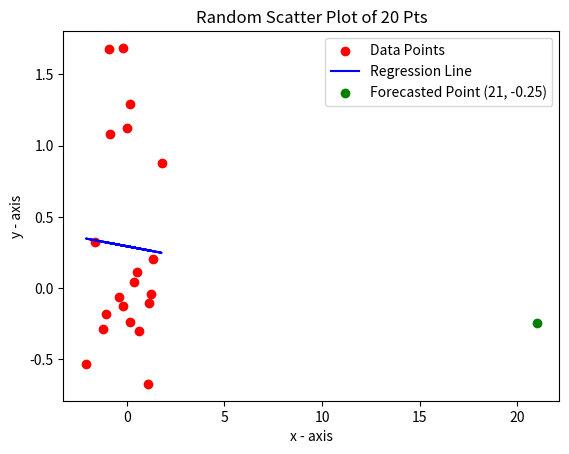

Recreate this plot in Python.
import matplotlib.pyplot as plot
import numpy as np


def calculate_linear_regression(x, y):
    n = len(x)
    m = (n * np.sum(x * y) - np.sum(x) * np.sum(y)) / (n * np.sum(x**2) - (np.sum(x))**2)
    c = (np.sum(y) - m * np.sum(x)) / n

    print("Linear Regression Equation: y = mx + c")
    print(f"Slope (m): {m}")
    print(f"Intercept (c): {c}")
    print(f"Equation of the line: y = {m:.2f}x + {c:.2f}")
    return m, c


def r_squared_value(y_actual, y_predicted):
    n = len(x)
    mean = np.mean(y_actual)
    result = (1- np.sum(y_actual - y_predicted)**2 / np.sum(y_actual - mean)**2)
    print("R Squared Value: ", result)
    return result

# x = np.array([1.12345123, -1.23456789, 0.56473829, -0.84329741, -1.84756234,
#               0.29485738, -0.65749321, 1.84567943, -1.02948573, 0.73458921,
#               0.52934857, -1.39485738, 1.39485738, -0.84756234, 0.98234567,
#               -1.14573829, 0.84329741, 1.02948573, -0.45673829, 0.65749321])

# y = np.array([-1.39485738, 1.02948573, 0.84329741, -0.45673829, -1.14573829,
#               0.98234567, -1.39485738, 0.73458921, -0.84329741, 0.65749321,
#               0.56473829, -1.02948573, 1.39485738, -0.65749321, 1.84567943,
#               -1.84756234, 0.52934857, 0.29485738, -1.23456789, 1.12345123])

x = np.random.randn(20) 
y = np.random.randn(20)  

print("x:", x)
print("y:", y)

m, c = calculate_linear_regression(x, y)

plot.scatter(x, y, color="red", label="Data Points")


y_line = m * x + c
plot.plot(x, y_line, color="blue", label="Regression Line")


x_new = 21
y_new = m * x_new + c
print(f"Forecasted y-value for x = {x_new}: {y_new:.2f}")
plot.scatter(x_new, y_new, color="green", label=f"Forecasted Point ({x_new}, {y_new:.2f})", zorder=5)

r_squared = r_squared_value(y, y_line)

plot.xlabel("x - axis")
plot.ylabel("y - axis")
plot.title("Random Scatter Plot of 20 Pts")
plot.legend()

plot.show()
